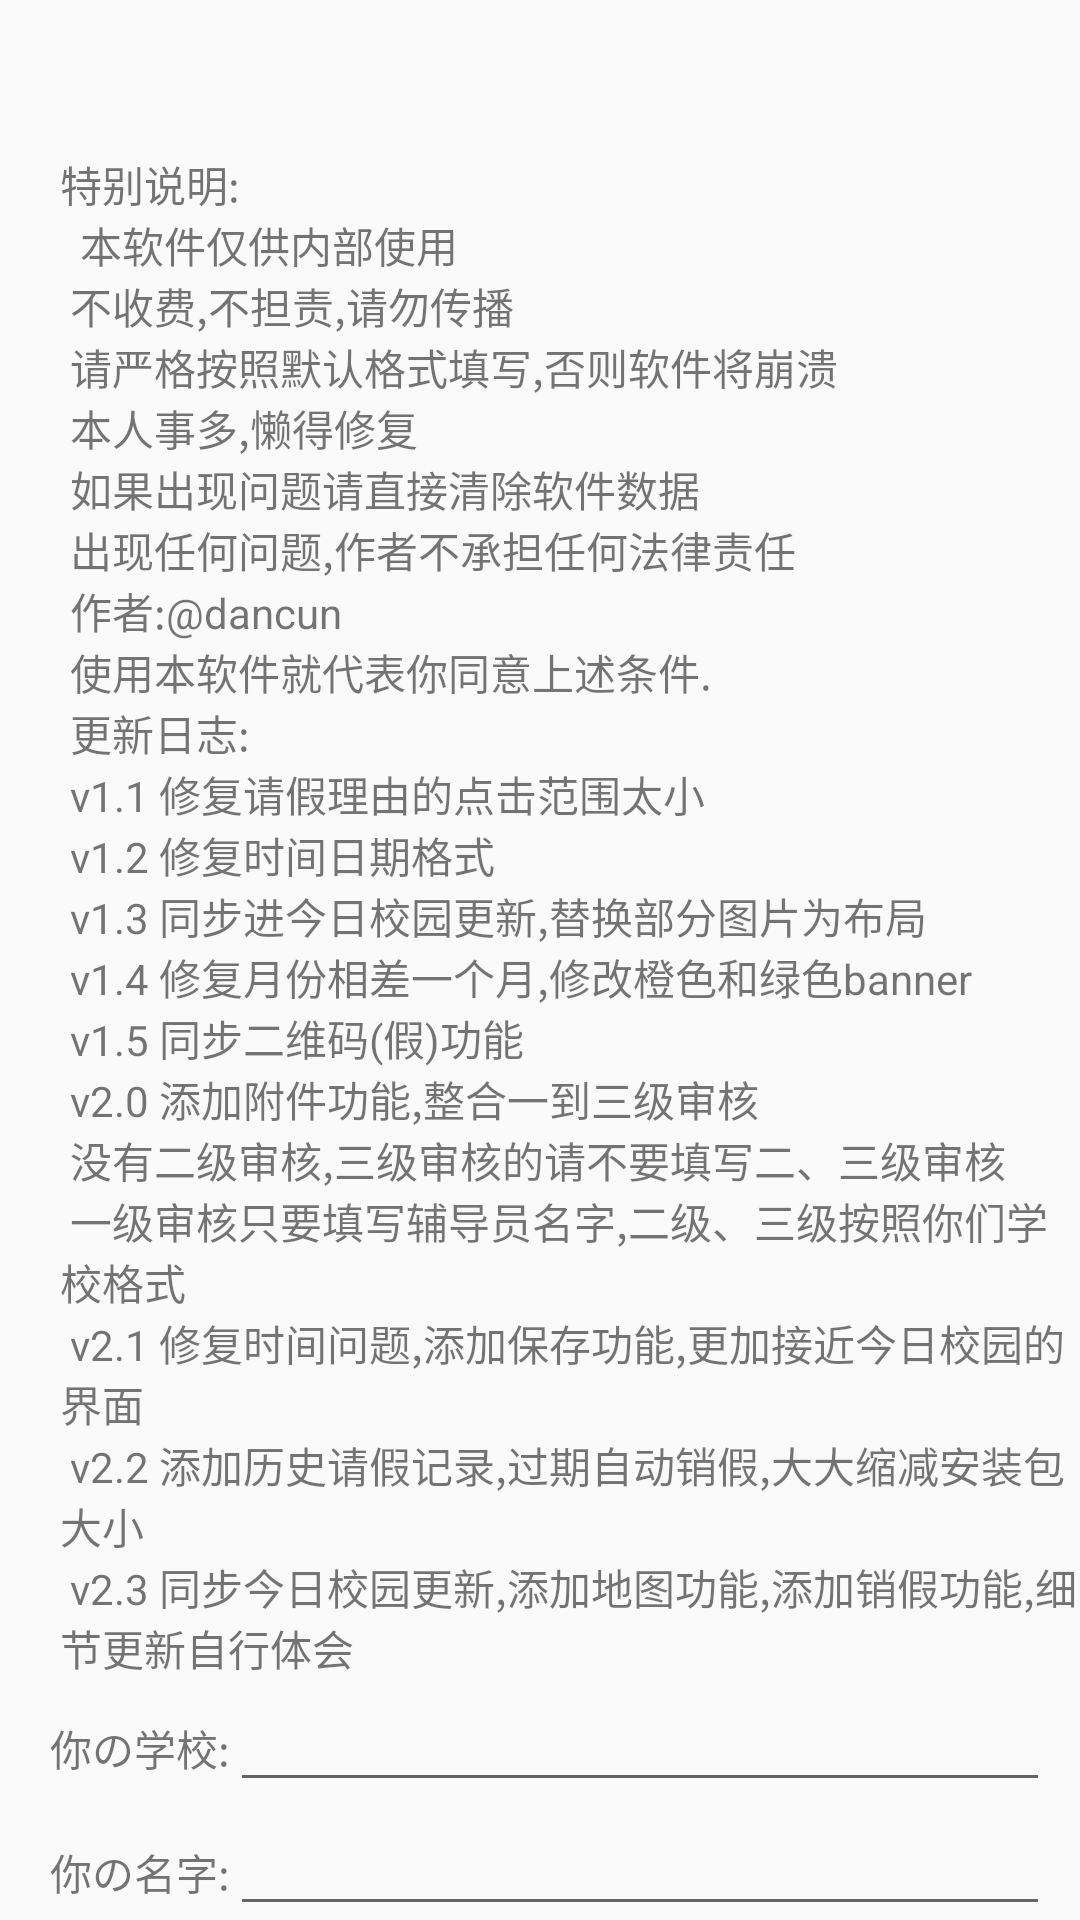

The Android layout XML behind this screen, and the referenced resources:
<!-- AndroidManifest.xml: application theme Theme.leave -->
<!-- res/layout/activity_main.xml -->
<?xml version="1.0" encoding="utf-8"?>
<LinearLayout xmlns:android="http://schemas.android.com/apk/res/android"
    xmlns:app="http://schemas.android.com/apk/res-auto"
    xmlns:tools="http://schemas.android.com/tools"
    android:layout_width="match_parent"
    android:layout_height="match_parent"
    android:orientation="vertical"
    tools:context=".activity.MainActivity">
    <LinearLayout
        android:layout_width="match_parent"
        android:layout_height="wrap_content"
        android:orientation="horizontal">
        <TextView
            android:layout_width="match_parent"
            android:layout_height="wrap_content"
            android:layout_marginLeft="20dp"
            android:text="@string/log"/>

    </LinearLayout>

    <LinearLayout
        android:layout_width="wrap_content"
        android:layout_height="wrap_content"
        android:layout_weight="1"/>
    <LinearLayout
        android:layout_width="match_parent"
        android:layout_height="wrap_content"
        android:orientation="horizontal">
        <TextView
            android:layout_width="wrap_content"
            android:layout_height="wrap_content"
            android:text="     你の学校:"/>
        <EditText
            android:id="@+id/schoolName"
            android:layout_width="match_parent"
            android:layout_marginRight="10dp"
            android:layout_height="wrap_content"/>
    </LinearLayout>
    <LinearLayout
        android:layout_width="match_parent"
        android:layout_height="wrap_content"
        android:orientation="horizontal">
        <TextView
            android:layout_width="wrap_content"
            android:layout_height="wrap_content"
            android:text="     你の名字:"/>
        <EditText
            android:id="@+id/name"
            android:layout_width="match_parent"
            android:layout_marginRight="10dp"
            android:layout_height="wrap_content"/>
    </LinearLayout>
    <LinearLayout
        android:layout_width="wrap_content"
        android:layout_height="wrap_content"
        android:layout_weight="1"/>

    <Button
        android:layout_width="wrap_content"
        android:layout_height="wrap_content"
        android:layout_gravity="center"
        android:background="@drawable/shapebutton_item2"
        android:layout_marginBottom="20dp"
        android:id="@+id/btn_agree"
        android:text="同意并继续" />


</LinearLayout>
<!-- resources referenced by this layout -->
<resources>
  <!-- drawable shapebutton_item2 (drawable-v24) -->
  <?xml version="1.0" encoding="utf-8"?>
  <shape xmlns:android="http://schemas.android.com/apk/res/android">
  
      <solid android:color="#3298fd" />
      <stroke android:width="1dp" android:color="#ccc" />
      <corners android:radius="0dp" />
      <padding android:left="0dp" android:top="0dp" android:right="0dp" android:bottom="0dp" />
  </shape>
  <string name="log">
          \n\n\n特别说明:\n
          \t本软件仅供内部使用\n
          不收费,不担责,请勿传播\n
          请严格按照默认格式填写,否则软件将崩溃\n
          本人事多,懒得修复\n
          如果出现问题请直接清除软件数据\n
          出现任何问题,作者不承担任何法律责任\n
          作者:@dancun\n
          使用本软件就代表你同意上述条件.\n
          更新日志:\n
          v1.1 修复请假理由的点击范围太小\n
          v1.2 修复时间日期格式\n
          v1.3 同步进今日校园更新,替换部分图片为布局\n
          v1.4 修复月份相差一个月,修改橙色和绿色banner\n
          v1.5 同步二维码(假)功能\n
          v2.0 添加附件功能,整合一到三级审核\n
          没有二级审核,三级审核的请不要填写二、三级审核\n
          一级审核只要填写辅导员名字,二级、三级按照你们学校格式\n
          v2.1 修复时间问题,添加保存功能,更加接近今日校园的界面\n
          v2.2 添加历史请假记录,过期自动销假,大大缩减安装包大小\n
          v2.3 同步今日校园更新,添加地图功能,添加销假功能,细节更新自行体会
  
      </string>
  <style name="Theme.leave" parent="Theme.AppCompat.Light.NoActionBar">
          
          <item name="colorPrimary">@color/toolbarcolor</item>
          <item name="colorPrimaryDark">#E4E3E6</item>
          <item name="colorAccent">@color/colorAccent</item>
          <item name="actionMenuTextColor">@color/text_color</item>
  
      </style>
  <color name="toolbarcolor">#FFFFFF</color>
  <color name="colorAccent">#03DAC5</color>
  <color name="text_color">#3669ED</color>
</resources>
